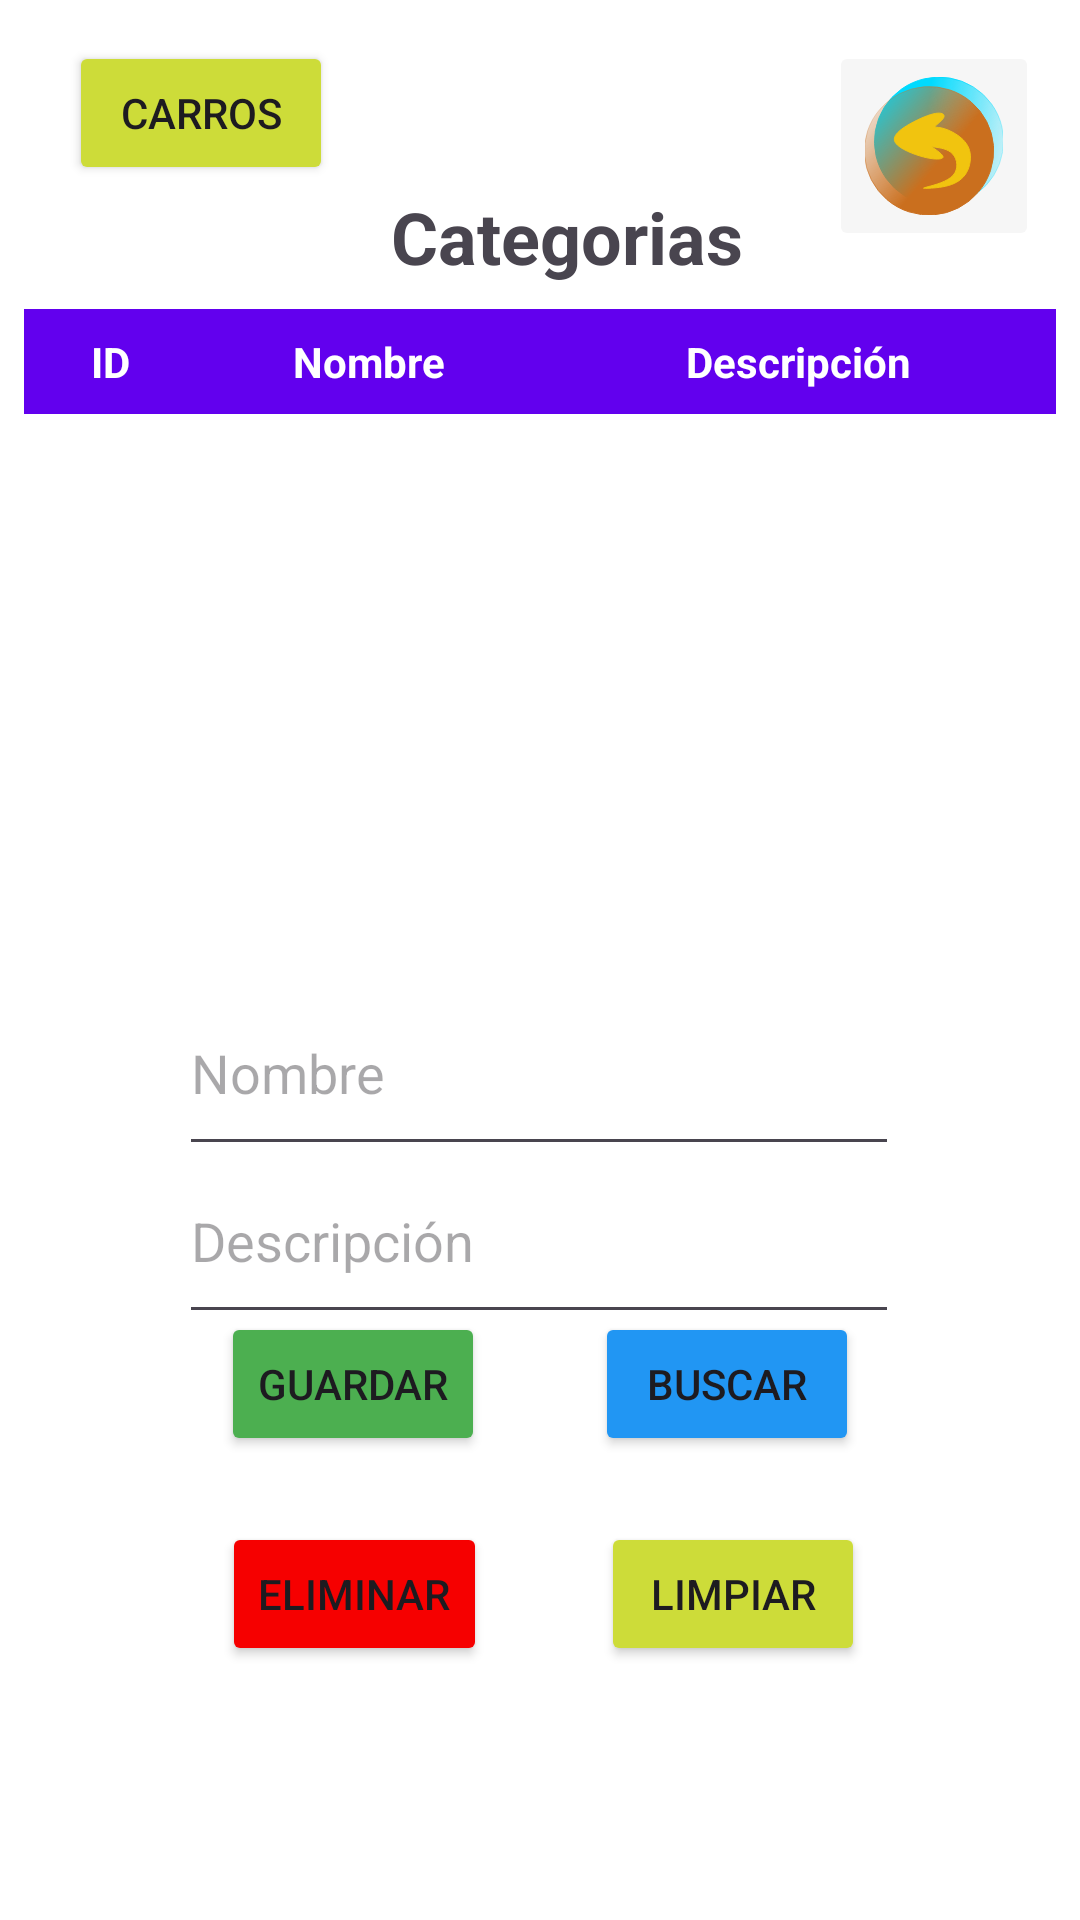

The Android layout XML behind this screen, and the referenced resources:
<!-- AndroidManifest.xml: application theme Theme.RentalCar -->
<!-- res/layout/activity_categorias.xml -->
<?xml version="1.0" encoding="utf-8"?>
<androidx.constraintlayout.widget.ConstraintLayout xmlns:android="http://schemas.android.com/apk/res/android"
    xmlns:app="http://schemas.android.com/apk/res-auto"
    xmlns:tools="http://schemas.android.com/tools"
    android:id="@+id/txtNumb"
    android:layout_width="match_parent"
    android:layout_height="match_parent"
    android:background="@color/design_default_color_background"
    tools:context=".Categorias">

    

    <ImageButton
        android:id="@+id/btnRegresar"
        android:layout_width="70dp"
        android:layout_height="70dp"
        android:backgroundTint="#F6F6F6"
        android:contentDescription="@string/bottom_sheet_behavior"
        android:onClick="Menu"
        android:scaleType="centerInside"
        app:layoutDescription="@xml/backup_rules"
        app:layout_constraintBottom_toBottomOf="parent"
        app:layout_constraintEnd_toEndOf="parent"
        app:layout_constraintHorizontal_bias="0.953"
        app:layout_constraintStart_toStartOf="parent"
        app:layout_constraintTop_toTopOf="parent"
        app:layout_constraintVertical_bias="0.024"
        app:srcCompat="@drawable/bakcbutton" />

    <ScrollView
        android:id="@+id/scrollView"
        android:layout_width="0dp"
        android:layout_height="0dp"
        android:fillViewport="true"
        app:layout_constraintBottom_toTopOf="@+id/txtNombre"
        app:layout_constraintEnd_toEndOf="parent"
        app:layout_constraintStart_toStartOf="parent"
        app:layout_constraintTop_toBottomOf="@+id/textView4">

        
        <TableLayout
            android:id="@+id/TablaCategorias"
            android:layout_width="match_parent"
            android:layout_height="wrap_content"
            android:padding="8dp"
            android:shrinkColumns="*"
            android:stretchColumns="*">

            
            <TableRow
                android:layout_marginBottom="2dp"
                android:background="#6200EE">

                <TextView
                    android:layout_width="0dp"
                    android:layout_height="wrap_content"
                    android:layout_weight="1"
                    android:gravity="center"
                    android:padding="8dp"
                    android:text="ID"
                    android:textColor="#FFFFFF"
                    android:textStyle="bold" />

                <TextView
                    android:layout_width="0dp"
                    android:layout_height="wrap_content"
                    android:layout_weight="2"
                    android:gravity="center"
                    android:padding="8dp"
                    android:text="Nombre"
                    android:textColor="#FFFFFF"
                    android:textStyle="bold" />

                <TextView
                    android:layout_width="0dp"
                    android:layout_height="wrap_content"
                    android:layout_weight="3"
                    android:gravity="center"
                    android:padding="8dp"
                    android:text="Descripción"
                    android:textColor="#FFFFFF"
                    android:textStyle="bold" />
            </TableRow>
        </TableLayout>
    </ScrollView>

    

    <TextView
        android:id="@+id/textView4"
        android:layout_width="wrap_content"
        android:layout_height="wrap_content"
        android:text="Categorias"
        android:textSize="24sp"
        android:textStyle="bold"
        app:layout_constraintBottom_toBottomOf="parent"
        app:layout_constraintEnd_toEndOf="parent"
        app:layout_constraintHorizontal_bias="0.537"
        app:layout_constraintStart_toStartOf="parent"
        app:layout_constraintTop_toTopOf="parent"
        app:layout_constraintVertical_bias="0.103" />

    <TextView
        android:id="@+id/resultado"
        android:layout_width="wrap_content"
        android:layout_height="wrap_content"
        app:layout_constraintBottom_toBottomOf="parent"
        app:layout_constraintEnd_toEndOf="parent"
        app:layout_constraintHorizontal_bias="0.3"
        app:layout_constraintStart_toStartOf="parent" />

    <Button
        android:id="@+id/btnBuscar"
        android:layout_width="wrap_content"
        android:layout_height="wrap_content"
        android:backgroundTint="#2196F3"
        android:onClick="buscarCategoria"
        android:text="Buscar"
        app:layout_constraintBottom_toBottomOf="parent"
        app:layout_constraintEnd_toEndOf="parent"
        app:layout_constraintHorizontal_bias="0.729"
        app:layout_constraintStart_toStartOf="parent"
        app:layout_constraintTop_toTopOf="parent"
        app:layout_constraintVertical_bias="0.739" />

    <Button
        android:id="@+id/btnLimpiar"
        android:layout_width="wrap_content"
        android:layout_height="wrap_content"
        android:backgroundTint="#CDDC39"
        android:onClick="LimpiarFiltros"
        android:text="Limpiar"
        app:layout_constraintBottom_toBottomOf="parent"
        app:layout_constraintEnd_toEndOf="parent"
        app:layout_constraintHorizontal_bias="0.736"
        app:layout_constraintStart_toStartOf="parent"
        app:layout_constraintTop_toTopOf="parent"
        app:layout_constraintVertical_bias="0.857" />

    <Button
        android:id="@+id/btnLimpiar2"
        android:layout_width="wrap_content"
        android:layout_height="wrap_content"
        android:backgroundTint="#CDDC39"
        android:onClick="Carros"
        android:text="Carros"
        app:layout_constraintBottom_toBottomOf="parent"
        app:layout_constraintEnd_toEndOf="parent"
        app:layout_constraintHorizontal_bias="0.085"
        app:layout_constraintStart_toStartOf="parent"
        app:layout_constraintTop_toTopOf="parent"
        app:layout_constraintVertical_bias="0.023" />

    <EditText
        android:id="@+id/txtNombre"
        android:layout_width="240dp"
        android:layout_height="65dp"
        android:ems="10"
        android:hint="Nombre"
        android:inputType="text"
        app:layout_constraintBottom_toBottomOf="parent"
        app:layout_constraintEnd_toEndOf="parent"
        app:layout_constraintHorizontal_bias="0.497"
        app:layout_constraintStart_toStartOf="parent"
        app:layout_constraintTop_toTopOf="parent"
        app:layout_constraintVertical_bias="0.563" />

    <EditText
        android:id="@+id/txtDescripc"
        android:layout_width="240dp"
        android:layout_height="65dp"
        android:ems="10"
        android:hint="Descripción"
        android:inputType="text"
        app:layout_constraintBottom_toBottomOf="parent"
        app:layout_constraintEnd_toEndOf="parent"
        app:layout_constraintHorizontal_bias="0.497"
        app:layout_constraintStart_toStartOf="parent"
        app:layout_constraintTop_toTopOf="parent"
        app:layout_constraintVertical_bias="0.66" />

    <Button
        android:id="@+id/btnGuardar"
        android:layout_width="wrap_content"
        android:layout_height="wrap_content"
        android:backgroundTint="#4CAF50"
        android:onClick="guardarCategoria"
        android:text="guardar"
        app:layout_constraintBottom_toBottomOf="parent"
        app:layout_constraintEnd_toEndOf="parent"
        app:layout_constraintHorizontal_bias="0.271"
        app:layout_constraintStart_toStartOf="parent"
        app:layout_constraintTop_toTopOf="parent"
        app:layout_constraintVertical_bias="0.739" />

    <Button
        android:id="@+id/BtnEliminar"
        android:layout_width="wrap_content"
        android:layout_height="wrap_content"
        android:backgroundTint="#F60000"
        android:onClick="eliminarCategoria"
        android:text="Eliminar"
        app:layout_constraintBottom_toBottomOf="parent"
        app:layout_constraintEnd_toEndOf="parent"
        app:layout_constraintHorizontal_bias="0.273"
        app:layout_constraintStart_toStartOf="parent"
        app:layout_constraintTop_toTopOf="parent"
        app:layout_constraintVertical_bias="0.857" />

</androidx.constraintlayout.widget.ConstraintLayout>
<!-- resources referenced by this layout -->
<resources>
  <!-- drawable bakcbutton: vector/xml drawable (drawable, 2269 chars, omitted) -->
  <style name="Theme.RentalCar" parent="Base.Theme.RentalCar" />
  <style name="Base.Theme.RentalCar" parent="Theme.Material3.DayNight.NoActionBar">
          
          
      </style>
</resources>
